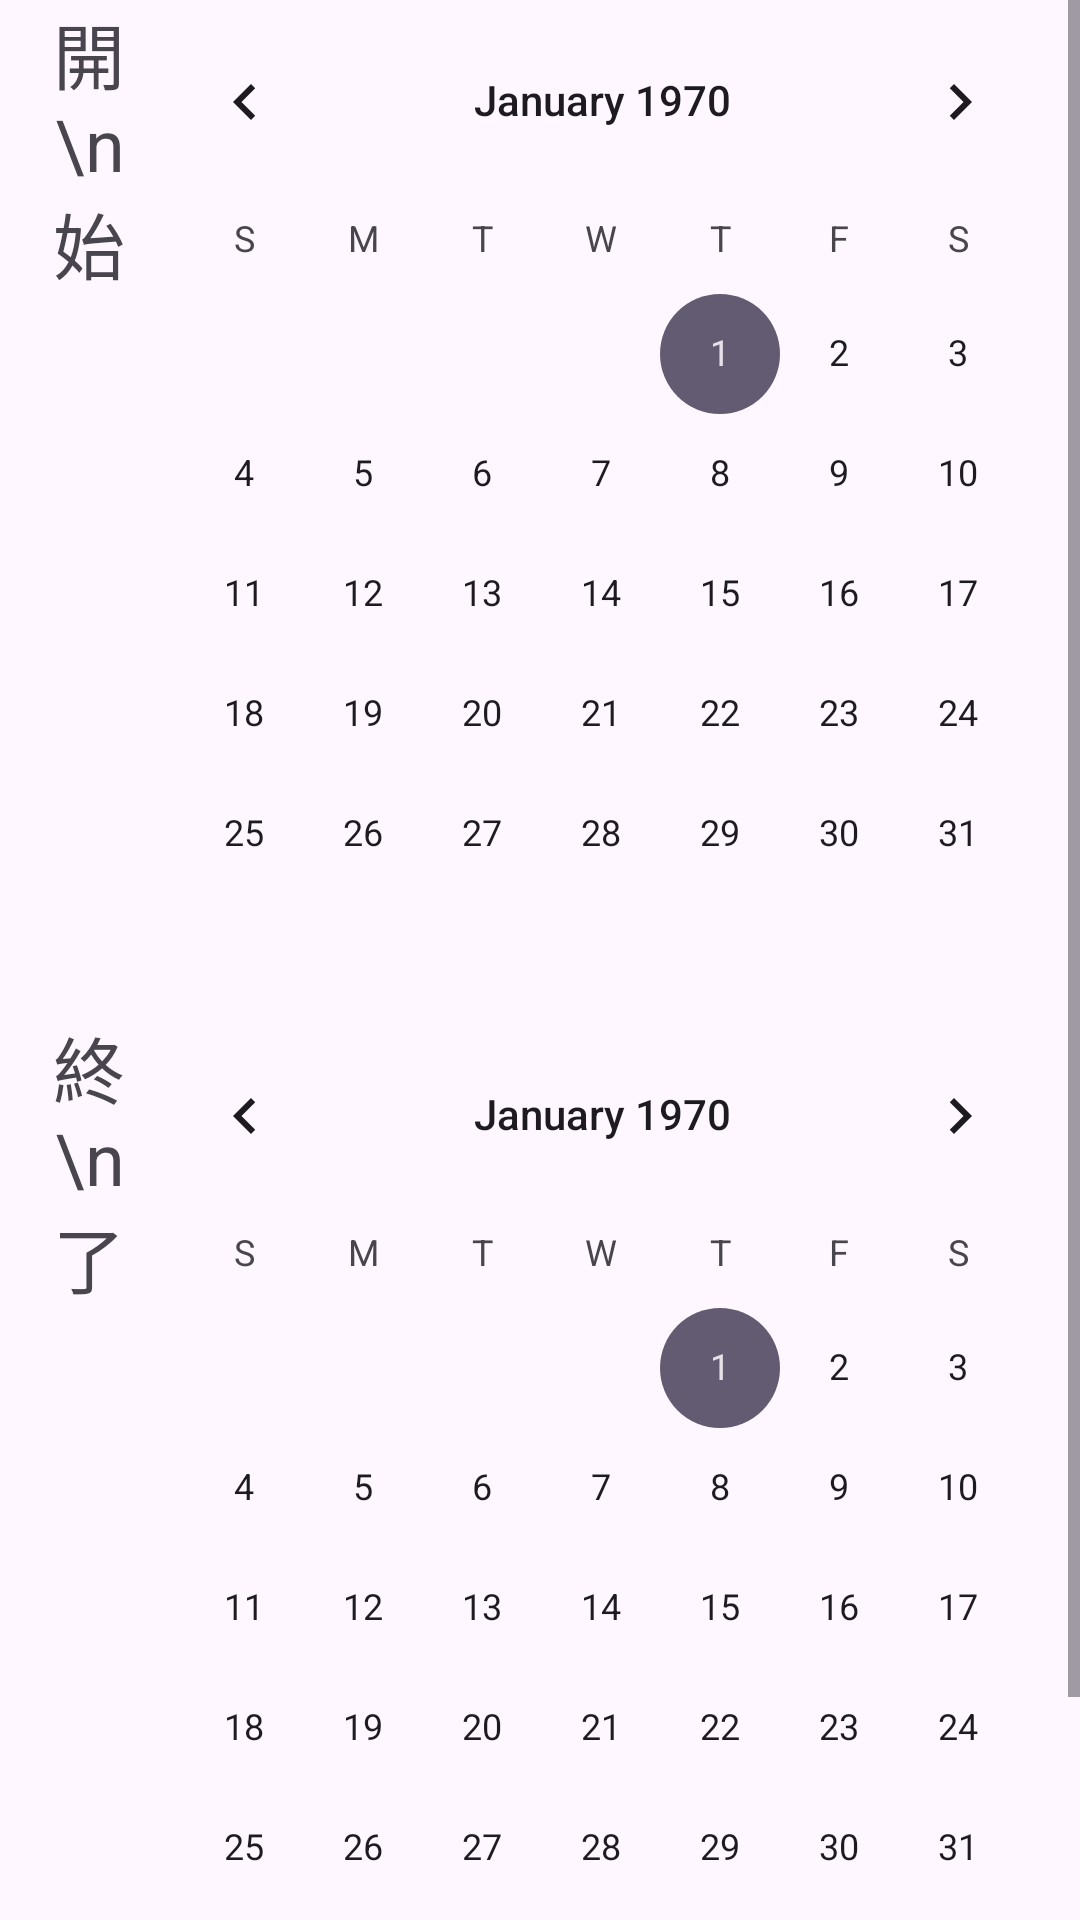

Here is an Android app screen rendered from its layout file. Give the layout XML and the strings, colors and styles it references.
<!-- AndroidManifest.xml: application theme Theme.HealthplanetConverter -->
<!-- res/layout/fragment_load_by_date.xml -->
<?xml version="1.0" encoding="utf-8"?>
<androidx.constraintlayout.widget.ConstraintLayout xmlns:android="http://schemas.android.com/apk/res/android"
    xmlns:app="http://schemas.android.com/apk/res-auto"
    xmlns:tools="http://schemas.android.com/tools"
    android:id="@+id/loadByDate"
    android:layout_width="match_parent"
    android:layout_height="match_parent"
    android:isScrollContainer="true"
    tools:context=".LoadByDate">

    <ScrollView
        android:layout_width="match_parent"
        android:layout_height="0dp"
        app:layout_constraintBottom_toBottomOf="parent"
        app:layout_constraintEnd_toEndOf="parent"
        app:layout_constraintStart_toStartOf="parent"
        app:layout_constraintTop_toTopOf="parent">

        <LinearLayout
            android:id="@+id/linearLayout"
            android:layout_width="match_parent"
            android:layout_height="wrap_content"
            android:gravity="end"
            android:orientation="vertical">

            <LinearLayout
                android:layout_width="match_parent"
                android:layout_height="wrap_content"
                android:orientation="horizontal">

                <TextView
                    android:layout_width="wrap_content"
                    android:layout_height="wrap_content"
                    android:layout_weight="1"
                    android:text="開\n始"
                    android:textAlignment="textEnd"
                    android:textSize="24sp" />

                <CalendarView
                    android:id="@+id/fromInput"
                    android:layout_width="wrap_content"
                    android:layout_height="wrap_content"
                    android:layout_weight="1" />
            </LinearLayout>

            <LinearLayout
                android:layout_width="match_parent"
                android:layout_height="match_parent"
                android:orientation="horizontal">

                <TextView
                    android:layout_width="wrap_content"
                    android:layout_height="wrap_content"
                    android:layout_weight="1"
                    android:text="終\n了"
                    android:textAlignment="textEnd"
                    android:textSize="24sp" />

                <CalendarView
                    android:id="@+id/toInput"
                    android:layout_width="wrap_content"
                    android:layout_height="wrap_content"
                    android:layout_weight="1" />

            </LinearLayout>

            <Button
                android:id="@+id/loadByDateBtn"
                android:layout_width="wrap_content"
                android:layout_height="wrap_content"
                android:text="読み込み"
                app:cornerRadius="0dp" />
        </LinearLayout>
    </ScrollView>

</androidx.constraintlayout.widget.ConstraintLayout>
<!-- resources referenced by this layout -->
<resources>
  <style name="Theme.HealthplanetConverter" parent="Base.Theme.HealthplanetConverter" />
  <style name="Base.Theme.HealthplanetConverter" parent="Theme.Material3.DayNight.NoActionBar">
          
          
      </style>
</resources>
